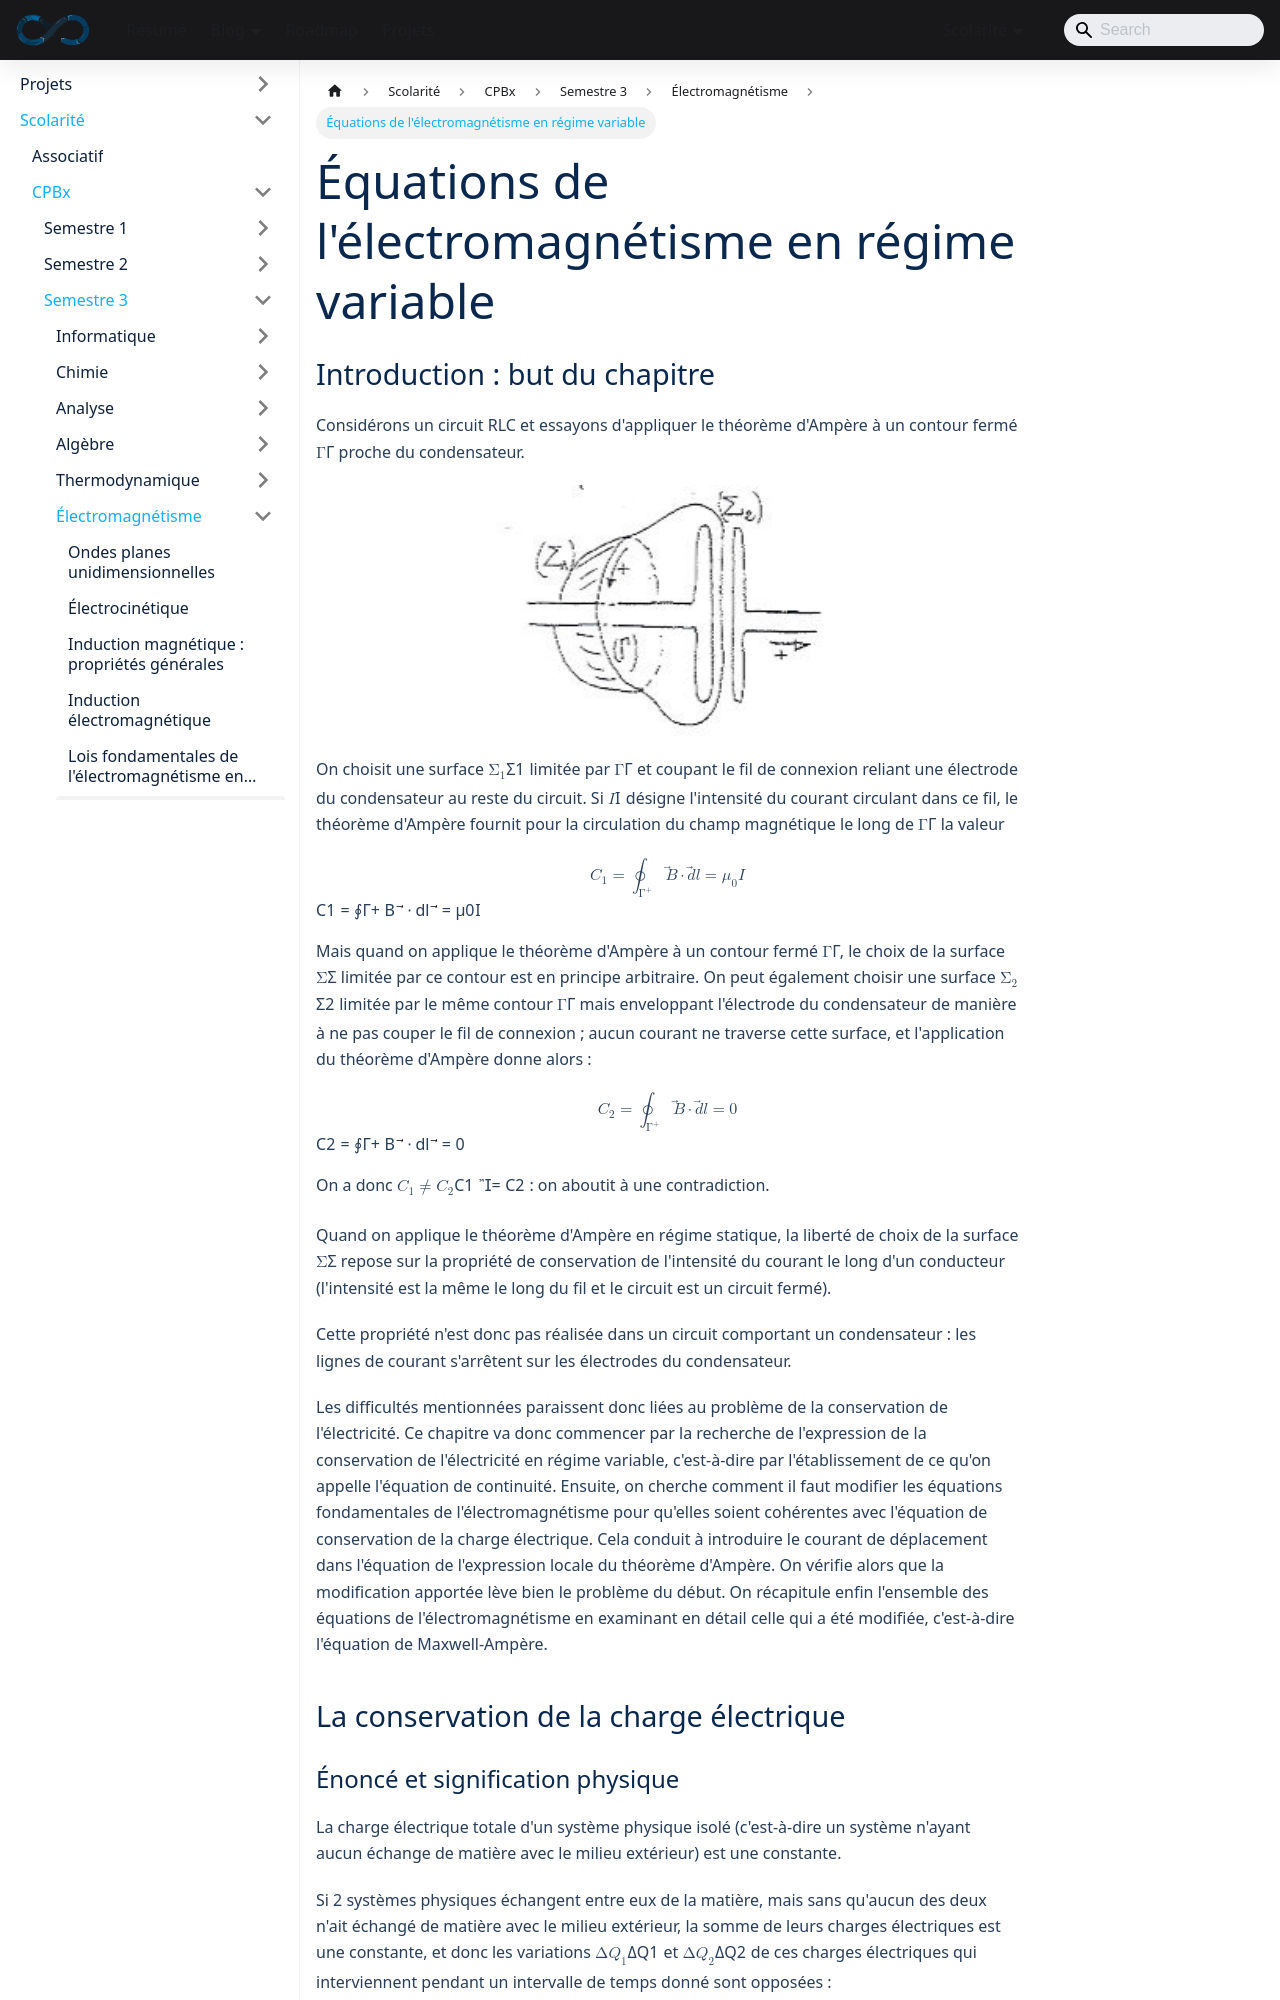

repository: sedelpeuch/sedelpeuch.github.io · page: docs/scolarite/cpbx/s3/electromagnetisme/equations-regime-variable/index.html · generator: docusaurus

---
title: "Équations de l'électromagnétisme en régime variable"
description: "Limite du théorème d'Ampère en régime variable, conservation de la charge et équation de continuité, courant de déplacement, équations de Maxwell, théorème d'Ampère généralisé et relation de passage pour le champ magnétique."
sidebar_position: 6
---

## Introduction : but du chapitre

Considérons un circuit RLC et essayons d'appliquer le théorème d'Ampère à un contour fermé $\Gamma$ proche du condensateur.

![Contour Γ autour du fil d'un condensateur, surface Σ1 coupant le fil et surface Σ2 enveloppant l'électrode](./img/cours-p41-1.png)

On choisit une surface $\Sigma_1$ limitée par $\Gamma$ et coupant le fil de connexion reliant une électrode du condensateur au reste du circuit. Si $I$ désigne l'intensité du courant circulant dans ce fil, le théorème d'Ampère fournit pour la circulation du champ magnétique le long de $\Gamma$ la valeur

$$
C_1 = \oint_{\Gamma^+} \vec{B} \cdot \vec{dl} = \mu_0 I
$$

Mais quand on applique le théorème d'Ampère à un contour fermé $\Gamma$, le choix de la surface $\Sigma$ limitée par ce contour est en principe arbitraire. On peut également choisir une surface $\Sigma_2$ limitée par le même contour $\Gamma$ mais enveloppant l'électrode du condensateur de manière à ne pas couper le fil de connexion ; aucun courant ne traverse cette surface, et l'application du théorème d'Ampère donne alors :

$$
C_2 = \oint_{\Gamma^+} \vec{B} \cdot \vec{dl} = 0
$$

On a donc $C_1 \neq C_2$ : on aboutit à une contradiction.

Quand on applique le théorème d'Ampère en régime statique, la liberté de choix de la surface $\Sigma$ repose sur la propriété de conservation de l'intensité du courant le long d'un conducteur (l'intensité est la même le long du fil et le circuit est un circuit fermé).

Cette propriété n'est donc pas réalisée dans un circuit comportant un condensateur : les lignes de courant s'arrêtent sur les électrodes du condensateur.

Les difficultés mentionnées paraissent donc liées au problème de la conservation de l'électricité. Ce chapitre va donc commencer par la recherche de l'expression de la conservation de l'électricité en régime variable, c'est-à-dire par l'établissement de ce qu'on appelle l'équation de continuité. Ensuite, on cherche comment il faut modifier les équations fondamentales de l'électromagnétisme pour qu'elles soient cohérentes avec l'équation de conservation de la charge électrique. Cela conduit à introduire le courant de déplacement dans l'équation de l'expression locale du théorème d'Ampère. On vérifie alors que la modification apportée lève bien le problème du début. On récapitule enfin l'ensemble des équations de l'électromagnétisme en examinant en détail celle qui a été modifiée, c'est-à-dire l'équation de Maxwell-Ampère.

## La conservation de la charge électrique
